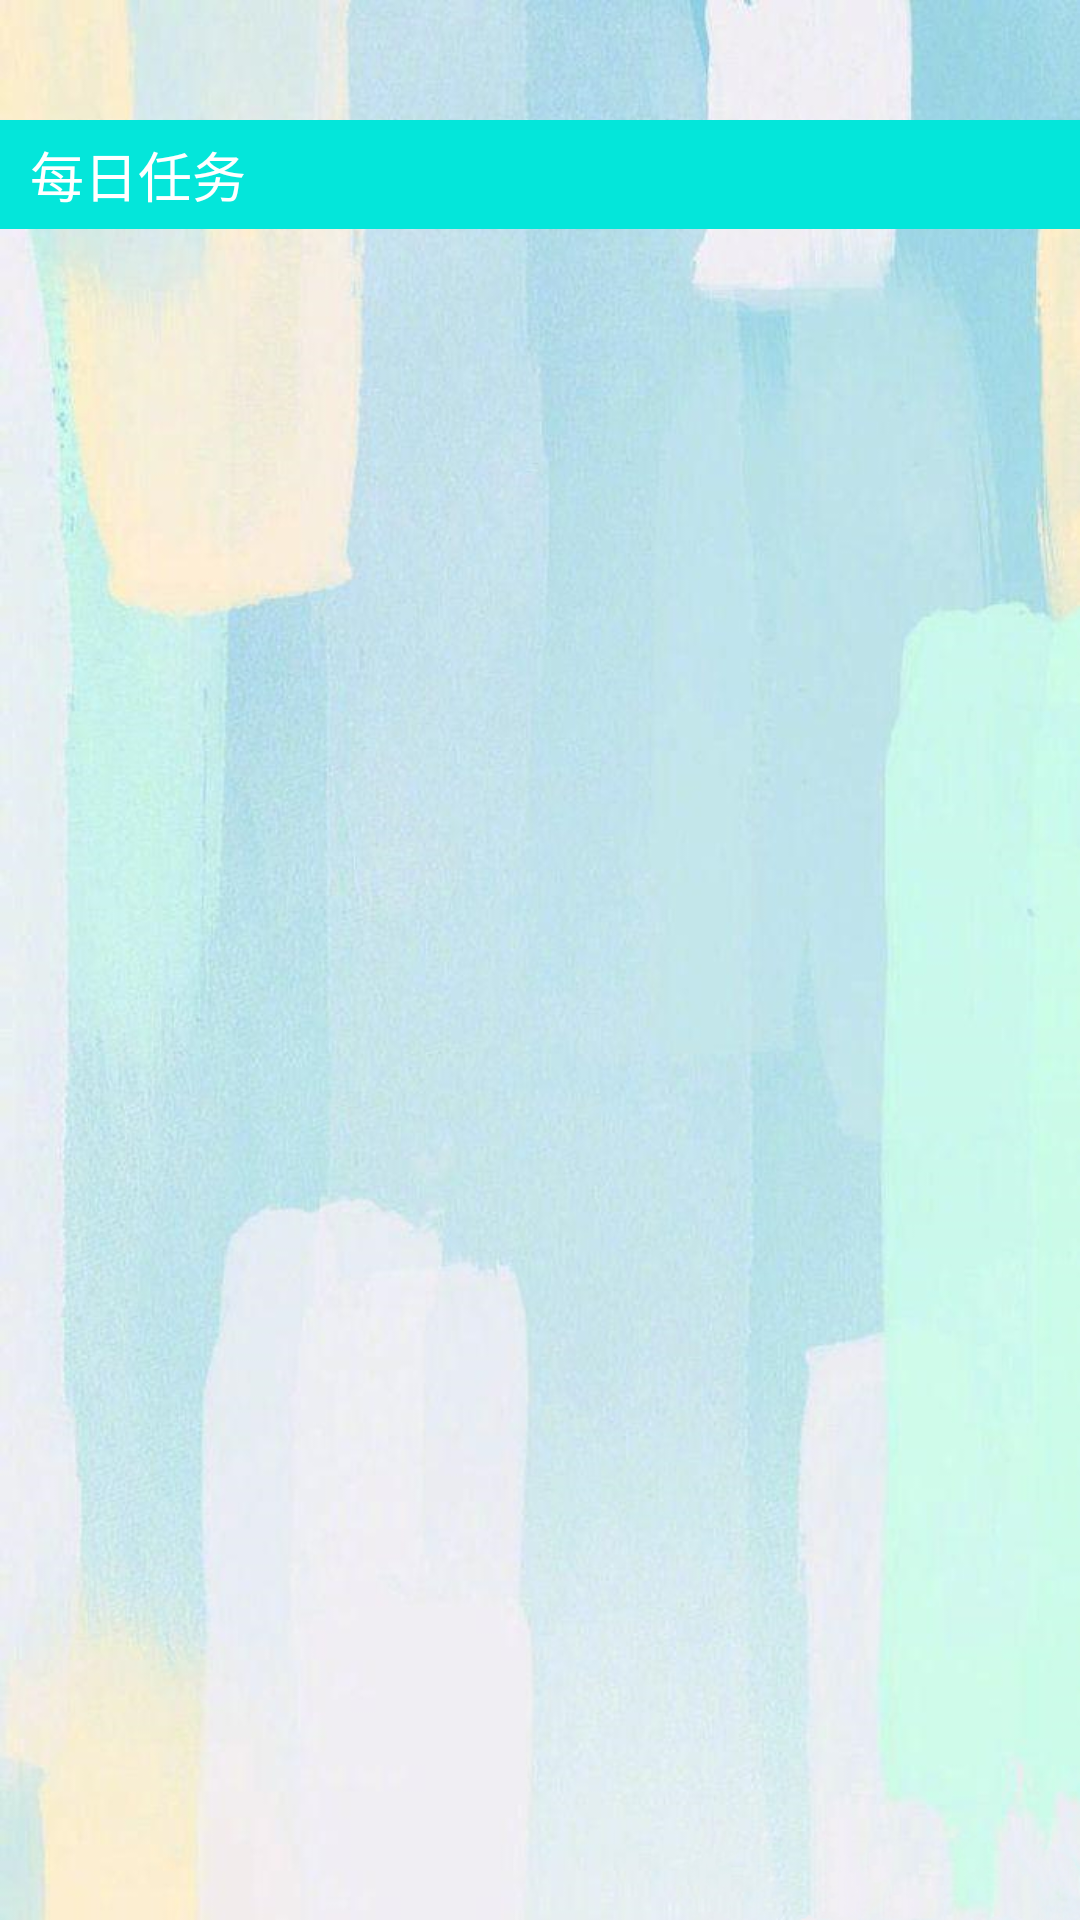

Reconstruct the res/layout file that produces this screen, plus the resources it refers to.
<!-- AndroidManifest.xml: application theme AppTheme -->
<!-- res/layout/content_main.xml -->
<?xml version="1.0" encoding="utf-8"?>

<RelativeLayout xmlns:android="http://schemas.android.com/apk/res/android"
    xmlns:app="http://schemas.android.com/apk/res-auto"
    xmlns:tools="http://schemas.android.com/tools"
    android:id="@+id/content_main"
    android:layout_width="match_parent"
    android:layout_height="match_parent"
    android:background="@mipmap/main_back"
    app:layout_behavior="@string/appbar_scrolling_view_behavior"
    tools:context="com.example.txy.tm.FirstActivity.MainActivity"
    tools:showIn="@layout/tobar_main2">

    <android.support.v7.widget.RecyclerView
        android:id="@+id/recyclerview_main"
        android:layout_width="match_parent"
        android:layout_height="wrap_content"
        android:paddingTop="20dp"
        android:paddingBottom="20dp"
        android:paddingLeft="10dp"
        android:paddingRight="10dp"/>

    <TextView
        android:id="@+id/cut"
        android:layout_width="match_parent"
        android:layout_height="wrap_content"
        android:text="每日任务"
        android:textSize="18sp"
        android:textColor="@color/colorWhite"
        android:paddingLeft="10dp"
        android:paddingTop="5dp"
        android:paddingBottom="5dp"
        android:layout_below="@+id/recyclerview_main"
        android:background="@color/colorPrimary" />

    <android.support.v7.widget.RecyclerView
        android:id="@+id/recyclerview_main2"
        android:layout_width="match_parent"
        android:layout_height="wrap_content"
        android:paddingTop="20dp"
        android:paddingBottom="20dp"
        android:paddingLeft="10dp"
        android:paddingRight="10dp"
        android:layout_below="@+id/cut"
        android:layout_alignParentLeft="true"
        android:layout_alignParentStart="true" />


</RelativeLayout>
<!-- resources referenced by this layout -->
<resources>
  <color name="colorPrimary">#04e6da</color>
  <color name="colorWhite">#FFFFFF</color>
  <!-- mipmap main_back: jpg bitmap (mipmap-xxhdpi, 323164 bytes) -->
  <style name="AppTheme" parent="Theme.AppCompat.Light.DarkActionBar">
          
          <item name="colorPrimary">@color/colorPrimary</item>
          <item name="colorPrimaryDark">@color/colorPrimaryDark</item>
          <item name="colorAccent">@color/colorAccent</item>
      </style>
  <color name="colorPrimaryDark">#04e6da</color>
  <color name="colorAccent">#4070ff</color>
</resources>
